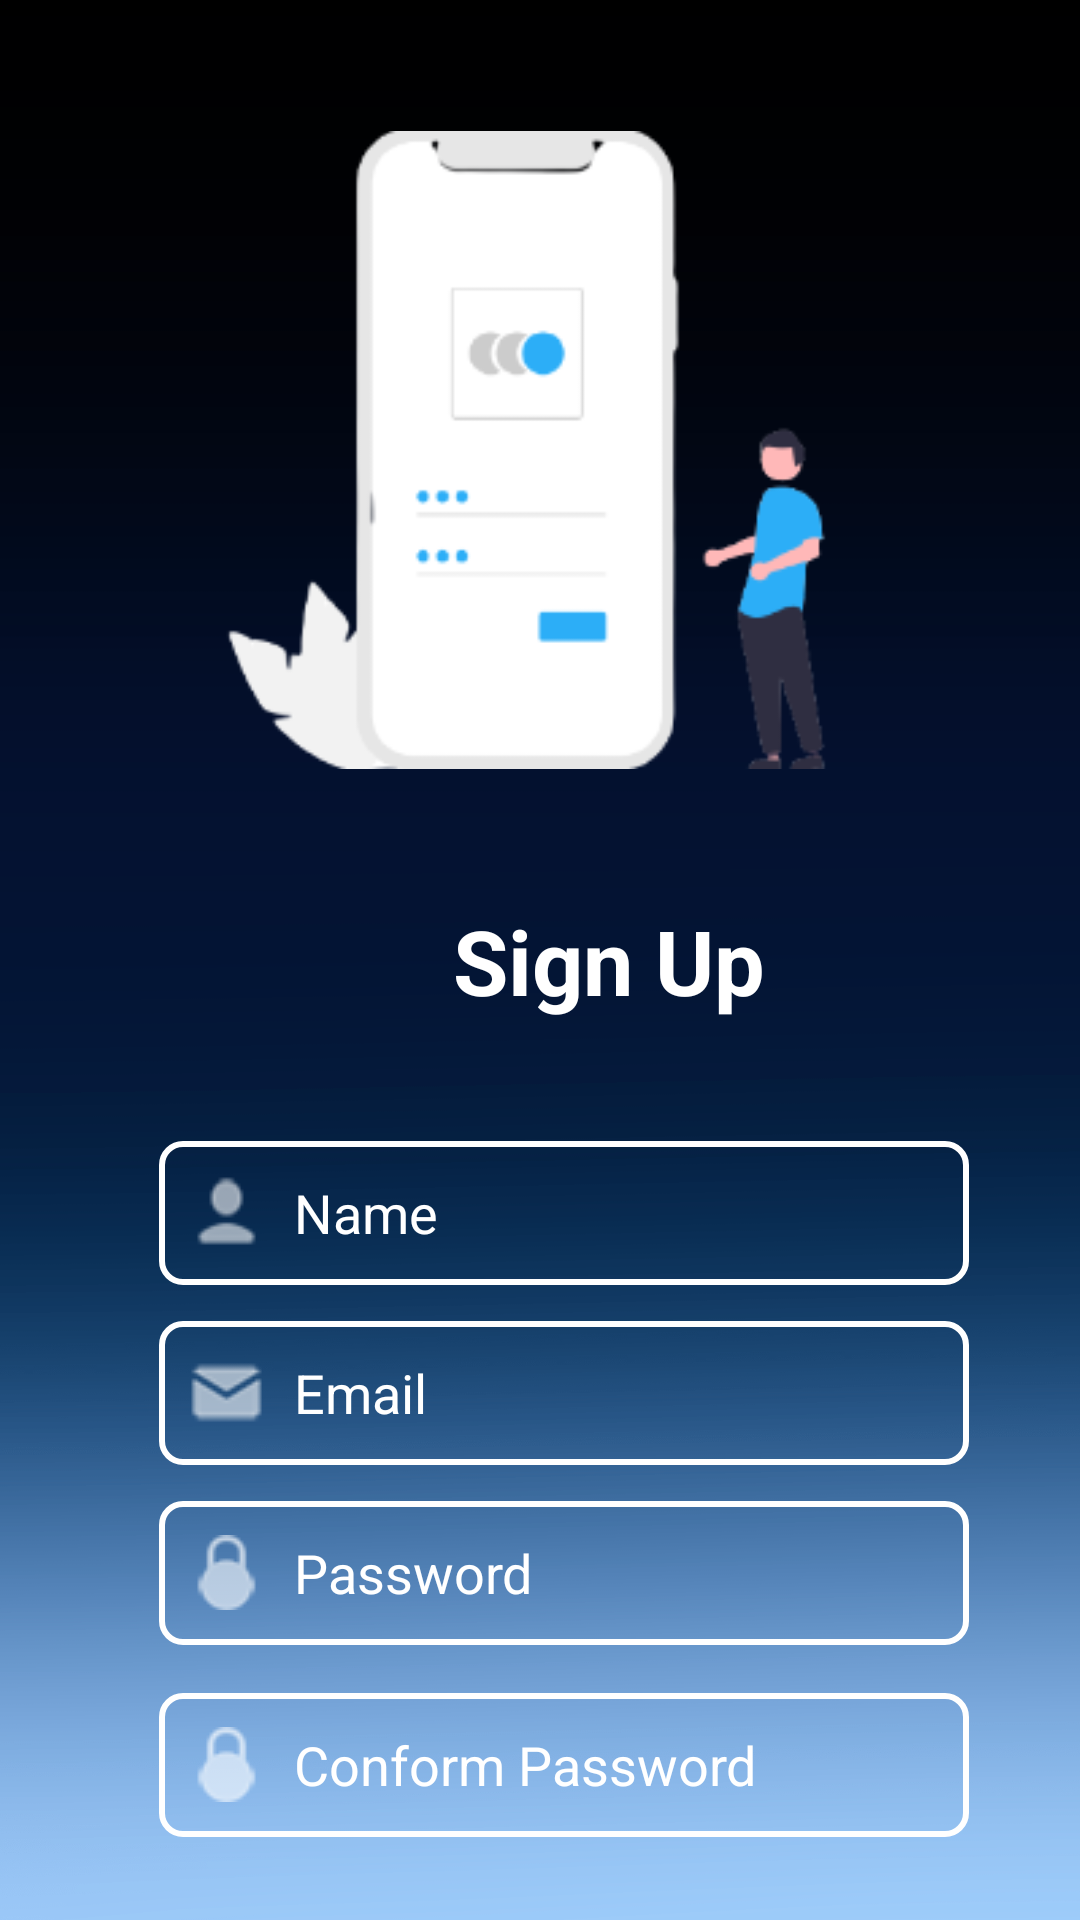

This screen was rendered from an Android layout file. Write that file and the resources it references.
<!-- AndroidManifest.xml: application theme Theme.WJContractors.NoActionBarAndStatusBar -->
<!-- res/layout/activity_sign_up.xml -->
<?xml version="1.0" encoding="utf-8"?>
<androidx.constraintlayout.widget.ConstraintLayout xmlns:android="http://schemas.android.com/apk/res/android"
    xmlns:app="http://schemas.android.com/apk/res-auto"
    xmlns:tools="http://schemas.android.com/tools"
    android:layout_width="match_parent"
    android:layout_height="match_parent"
    android:background="@drawable/bg2"
    tools:context=".SignUp">


     <ImageView
        android:id="@+id/imageView"
        android:layout_width="284dp"
        android:layout_height="220dp"
        android:layout_marginTop="40dp"
        app:layout_constraintEnd_toEndOf="parent"
        app:layout_constraintHorizontal_bias="0.543"
        app:layout_constraintStart_toStartOf="parent"
        app:layout_constraintTop_toTopOf="parent"
        app:srcCompat="@drawable/signup" />


    <EditText
        android:id="@+id/email"
        android:layout_width="270dp"
        android:layout_height="48dp"
        android:layout_marginTop="12dp"
        android:background="@drawable/custom_edittext"
        android:drawableStart="@drawable/mail"
        android:drawablePadding="10dp"
        android:ems="10"
        android:hint="Email"
        android:inputType="textPersonName"
        android:padding="10dp"
        android:textColor="@color/white"
        android:textColorHint="@color/white"
        app:layout_constraintEnd_toEndOf="parent"
        app:layout_constraintHorizontal_bias="0.588"
        app:layout_constraintStart_toStartOf="parent"
        app:layout_constraintTop_toBottomOf="@+id/name" />

    <TextView
        android:id="@+id/tv"
        android:layout_width="wrap_content"
        android:layout_height="wrap_content"
        android:layout_marginStart="151dp"
        android:layout_marginTop="40dp"
        android:layout_marginEnd="202dp"
        android:text="Sign Up"
        android:textColor="@color/white"
        android:textSize="30sp"
        android:textStyle="bold"
        app:layout_constraintEnd_toEndOf="parent"
        app:layout_constraintHorizontal_bias="0.0"
        app:layout_constraintStart_toStartOf="parent"
        app:layout_constraintTop_toBottomOf="@+id/imageView" />

    <EditText
        android:id="@+id/password"
        android:layout_width="270dp"
        android:layout_height="48dp"
        android:layout_marginTop="12dp"
        android:background="@drawable/custom_edittext"
        android:drawableStart="@drawable/lock"
        android:drawablePadding="10dp"
        android:ems="10"
        android:hint="Password"
        android:inputType="textPassword"
        android:padding="10dp"
        android:textColor="@color/white"
        android:textColorHint="@color/white"
        app:layout_constraintEnd_toEndOf="parent"
        app:layout_constraintHorizontal_bias="0.588"
        app:layout_constraintStart_toStartOf="parent"
        app:layout_constraintTop_toBottomOf="@+id/email" />

    <Button
        android:id="@+id/signup"
        android:layout_width="218dp"
        android:layout_height="51dp"
        android:layout_marginTop="28dp"
        android:backgroundTint="@color/lblue"
        android:onClick="signup"
        android:text="Sign Up"
        app:cornerRadius="25dp"
        app:layout_constraintEnd_toEndOf="parent"
        app:layout_constraintHorizontal_bias="0.575"
        app:layout_constraintStart_toStartOf="parent"
        app:layout_constraintTop_toBottomOf="@+id/cpassword" />

    <EditText
        android:id="@+id/name"
        android:layout_width="270dp"
        android:layout_height="48dp"
        android:layout_marginTop="40dp"
        android:background="@drawable/custom_edittext"
        android:drawableStart="@drawable/nameico"
        android:drawablePadding="10dp"
        android:ems="10"
        android:hint="Name"
        android:inputType="textPersonName"
        android:padding="10dp"
        android:textColor="@color/white"
        android:textColorHint="@color/white"
        app:layout_constraintEnd_toEndOf="parent"
        app:layout_constraintHorizontal_bias="0.588"
        app:layout_constraintStart_toStartOf="parent"
        app:layout_constraintTop_toBottomOf="@+id/tv" />

    <EditText
        android:id="@+id/cpassword"
        android:layout_width="270dp"
        android:layout_height="48dp"
        android:layout_marginTop="16dp"
        android:background="@drawable/custom_edittext"
        android:drawableStart="@drawable/lock"
        android:drawablePadding="10dp"
        android:ems="10"
        android:hint="Conform Password"
        android:inputType="textPassword"
        android:padding="10dp"
        android:textColor="@color/white"
        android:textColorHint="@color/white"
        app:layout_constraintEnd_toEndOf="parent"
        app:layout_constraintHorizontal_bias="0.588"
        app:layout_constraintStart_toStartOf="parent"
        app:layout_constraintTop_toBottomOf="@+id/password" />


</androidx.constraintlayout.widget.ConstraintLayout>
<!-- resources referenced by this layout -->
<resources>
  <color name="lblue">#6B98CC</color>
  <color name="white">#FFFFFFFF</color>
  <!-- drawable bg2: png bitmap (drawable, 31649 bytes) -->
  <!-- drawable custom_edittext (drawable) -->
  <?xml version="1.0" encoding="utf-8"?>
  <shape xmlns:android="http://schemas.android.com/apk/res/android">
      <solid
          android:color="@android:color/transparent"/>
  
      <corners
          android:bottomRightRadius="7dp"
          android:bottomLeftRadius="7dp"
          android:topLeftRadius="7dp"
          android:topRightRadius="7dp"/>
      <stroke
          android:color="#ffffff"
          android:width="2dp"/>
  </shape>
  <!-- drawable lock: png bitmap (drawable, 1866 bytes) -->
  <!-- drawable mail: png bitmap (drawable, 1854 bytes) -->
  <!-- drawable nameico: png bitmap (drawable, 1782 bytes) -->
  <!-- drawable signup: png bitmap (drawable, 15884 bytes) -->
  <style name="Theme.WJContractors.NoActionBarAndStatusBar">
          <item name="windowActionBar">false</item>
          <item name="windowNoTitle">true</item>
          <item name="android:windowTranslucentStatus">true</item>
          <item name="android:windowTranslucentNavigation">true</item>
          <item name="android:fitsSystemWindows">true</item>
      </style>
</resources>
